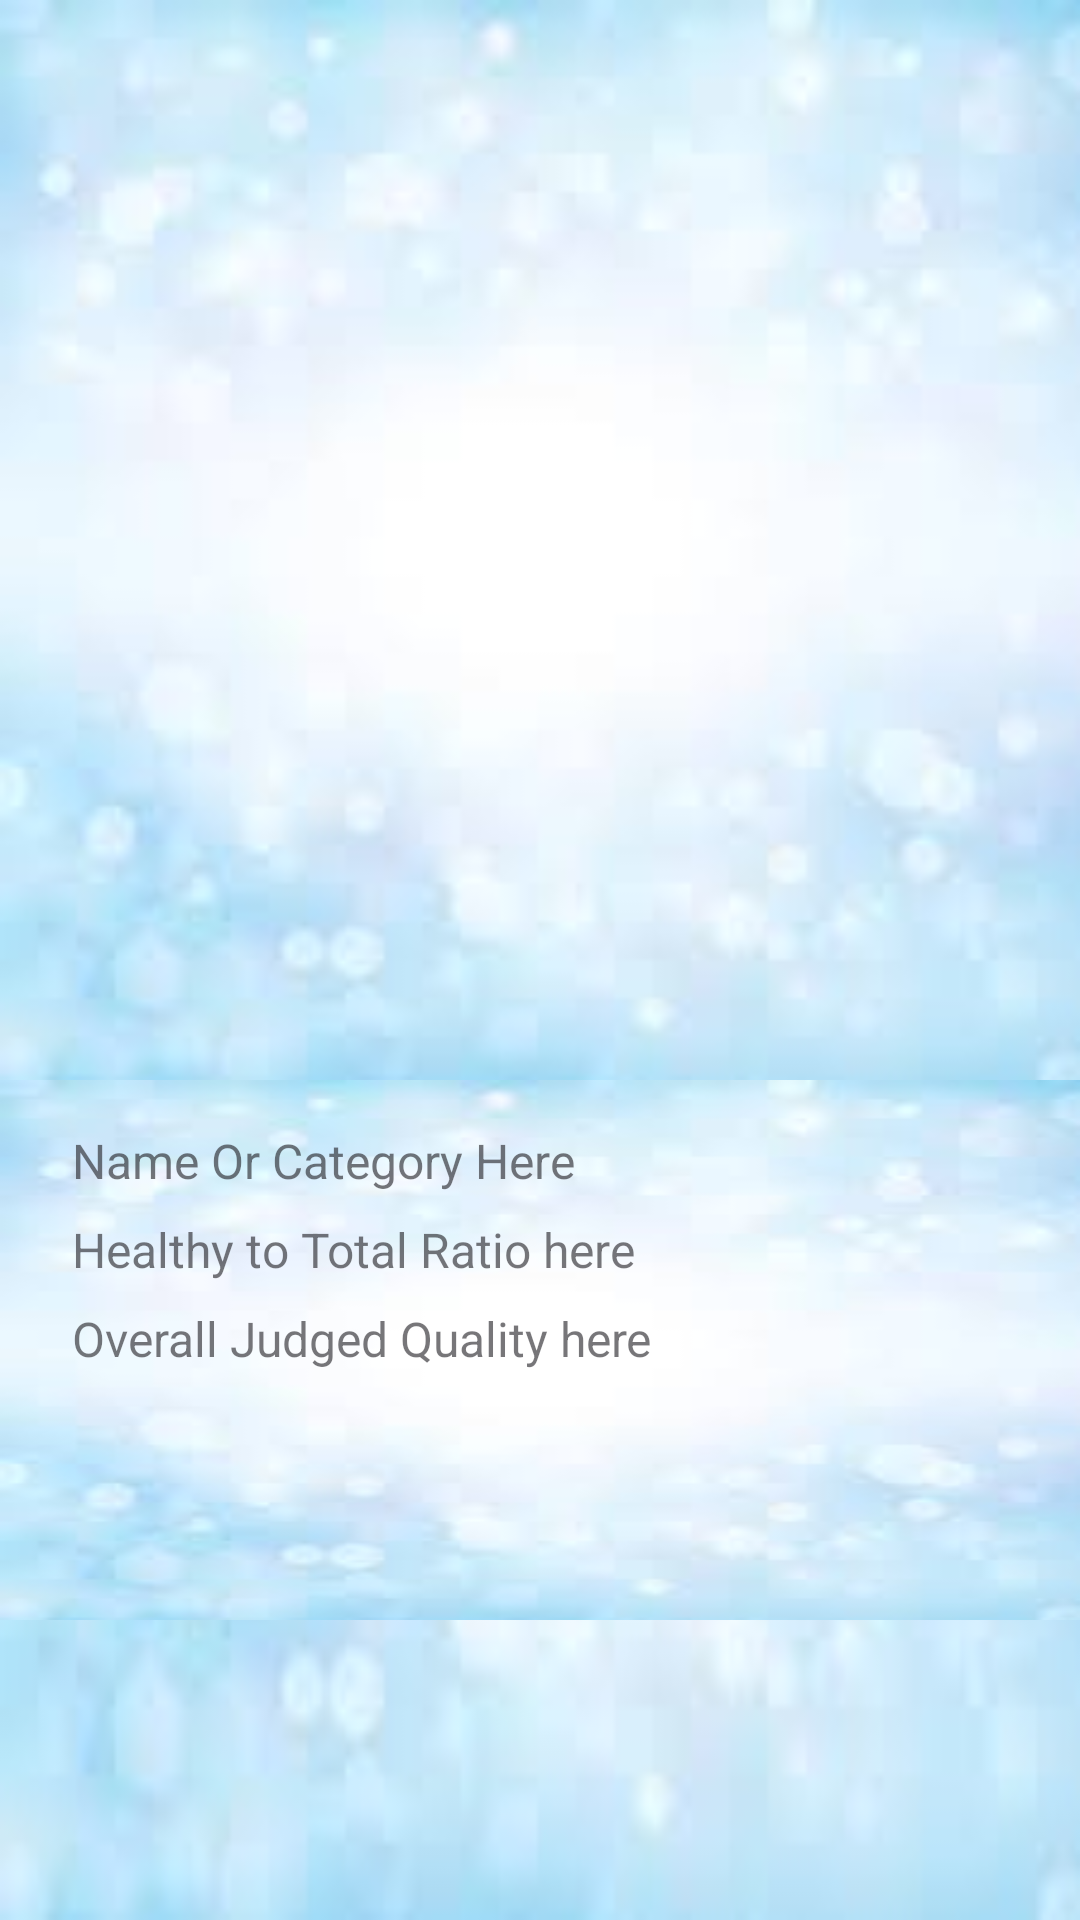

Android layout source for this screen:
<!-- AndroidManifest.xml: application theme Theme.FApp -->
<!-- res/layout/activity_quality_test_result.xml -->
<?xml version="1.0" encoding="utf-8"?>
<androidx.coordinatorlayout.widget.CoordinatorLayout
    xmlns:android="http://schemas.android.com/apk/res/android"
    xmlns:app="http://schemas.android.com/apk/res-auto"
    xmlns:tools="http://schemas.android.com/tools"
    android:layout_width="match_parent"
    android:background="@drawable/light_blue"
    android:layout_height="match_parent">

    <com.google.android.material.appbar.AppBarLayout
        android:id="@+id/app_bar_layout"
        android:layout_width="match_parent"
        android:layout_height="wrap_content"
        android:background="@android:color/white"
        android:fitsSystemWindows="true"
        app:layout_constraintEnd_toEndOf="parent"
        app:layout_constraintStart_toStartOf="parent"
        app:layout_constraintTop_toTopOf="parent">

        <com.google.android.material.appbar.CollapsingToolbarLayout
            android:id="@+id/collapsing_toolbar"
            android:layout_width="match_parent"
            android:layout_height="wrap_content"
            android:fitsSystemWindows="true"
            app:contentScrim="@android:color/white"
            app:expandedTitleTextAppearance="@android:color/transparent"
            app:layout_scrollFlags="scroll|exitUntilCollapsed">

            <RelativeLayout
                android:layout_width="match_parent"
                android:layout_height="wrap_content"
                android:layout_gravity="center"
                android:background="@drawable/light_blue"
                android:gravity="center">

                <ImageView
                    android:id="@+id/item_image"
                    android:layout_width="wrap_content"
                    android:layout_height="350dp"
                    android:layout_centerInParent="true"
                    android:layout_marginStart="24dp"
                    android:layout_marginTop="10dp"
                    android:layout_marginEnd="24dp"
                    android:scaleType="centerCrop"
                    android:src="@drawable/detetct_rice"/>

                <LinearLayout
                    android:layout_width="wrap_content"
                    android:layout_height="wrap_content"
                    android:layout_centerInParent="true"
                    android:orientation="vertical"
                    android:visibility="gone">

                    <ProgressBar
                        android:layout_width="wrap_content"
                        android:layout_height="wrap_content"
                        android:layout_gravity="center" />

                    <TextView
                        android:layout_width="wrap_content"
                        android:layout_height="wrap_content"
                        android:layout_gravity="center"
                        android:text="Analysing Quality..."
                        android:textColor="@android:color/holo_red_dark" />
                </LinearLayout>
            </RelativeLayout>
        </com.google.android.material.appbar.CollapsingToolbarLayout>
    </com.google.android.material.appbar.AppBarLayout>

    <androidx.core.widget.NestedScrollView
        android:layout_width="match_parent"
        android:layout_height="match_parent"
        android:clipToPadding="false"
        app:layout_behavior="@string/appbar_scrolling_view_behavior">

        <androidx.constraintlayout.widget.ConstraintLayout
            android:layout_width="match_parent"
            android:layout_height="wrap_content"
            android:background="@drawable/light_blue">

            <TextView
                android:id="@+id/tvName"
                style="@style/Widget.MaterialComponents.TextInputLayout.OutlinedBox.Dense"
                android:layout_width="0dp"
                android:layout_height="wrap_content"
                android:layout_marginStart="24dp"
                android:layout_marginTop="16dp"
                android:layout_marginEnd="24dp"
                android:hint="Name Or Category Here"
                android:textSize="16sp"
                app:endIconMode="custom"
                app:layout_constraintEnd_toEndOf="parent"
                app:layout_constraintStart_toStartOf="parent"
                app:layout_constraintTop_toTopOf="parent"
                app:startIconTintMode="screen" />

            <TextView
                android:id="@+id/tvRatio"
                style="@style/Widget.MaterialComponents.TextInputLayout.OutlinedBox.Dense"
                android:layout_width="0dp"
                android:layout_height="wrap_content"
                android:layout_marginStart="24dp"
                android:layout_marginTop="8dp"
                android:layout_marginEnd="24dp"
                android:hint="Healthy to Total Ratio here"
                android:textSize="16sp"
                app:endIconMode="custom"
                app:layout_constraintEnd_toEndOf="parent"
                app:layout_constraintStart_toStartOf="parent"
                app:layout_constraintTop_toBottomOf="@id/tvName"
                app:startIconTintMode="screen" />

            <TextView
                android:id="@+id/district"
                style="@style/Widget.MaterialComponents.TextInputLayout.OutlinedBox.Dense"
                android:layout_width="0dp"
                android:layout_height="wrap_content"
                android:layout_marginStart="24dp"
                android:layout_marginTop="8dp"
                android:layout_marginEnd="24dp"
                android:hint="Overall Judged Quality here"
                android:textColor="#EC0A0A"
                android:textSize="16sp"
                app:endIconMode="custom"
                app:layout_constraintEnd_toEndOf="parent"
                app:layout_constraintStart_toStartOf="parent"
                app:layout_constraintTop_toBottomOf="@id/tvRatio"
                app:startIconTintMode="screen" />

            <ImageView
                android:id="@+id/tick"
                android:layout_width="75dp"
                android:layout_height="75dp"
                android:src="@drawable/check_mark"
                app:layout_constraintEnd_toEndOf="parent"
                android:layout_marginTop="8dp"
                android:layout_marginEnd="8dp"
                app:layout_constraintStart_toStartOf="parent"
                app:layout_constraintTop_toBottomOf="@+id/district" />
        </androidx.constraintlayout.widget.ConstraintLayout>
    </androidx.core.widget.NestedScrollView>
</androidx.coordinatorlayout.widget.CoordinatorLayout>
<!-- resources referenced by this layout -->
<resources>
  <!-- drawable light_blue: jpeg bitmap (drawable, 2542 bytes) -->
  <style name="Theme.FApp" parent="Base.Theme.FApp" />
  <style name="Base.Theme.FApp" parent="Theme.Material3.DayNight.NoActionBar">
          <item name="colorPrimary">@color/floatbtn</item>
  
          
          
      </style>
  <color name="floatbtn">#03A9F4</color>
</resources>
